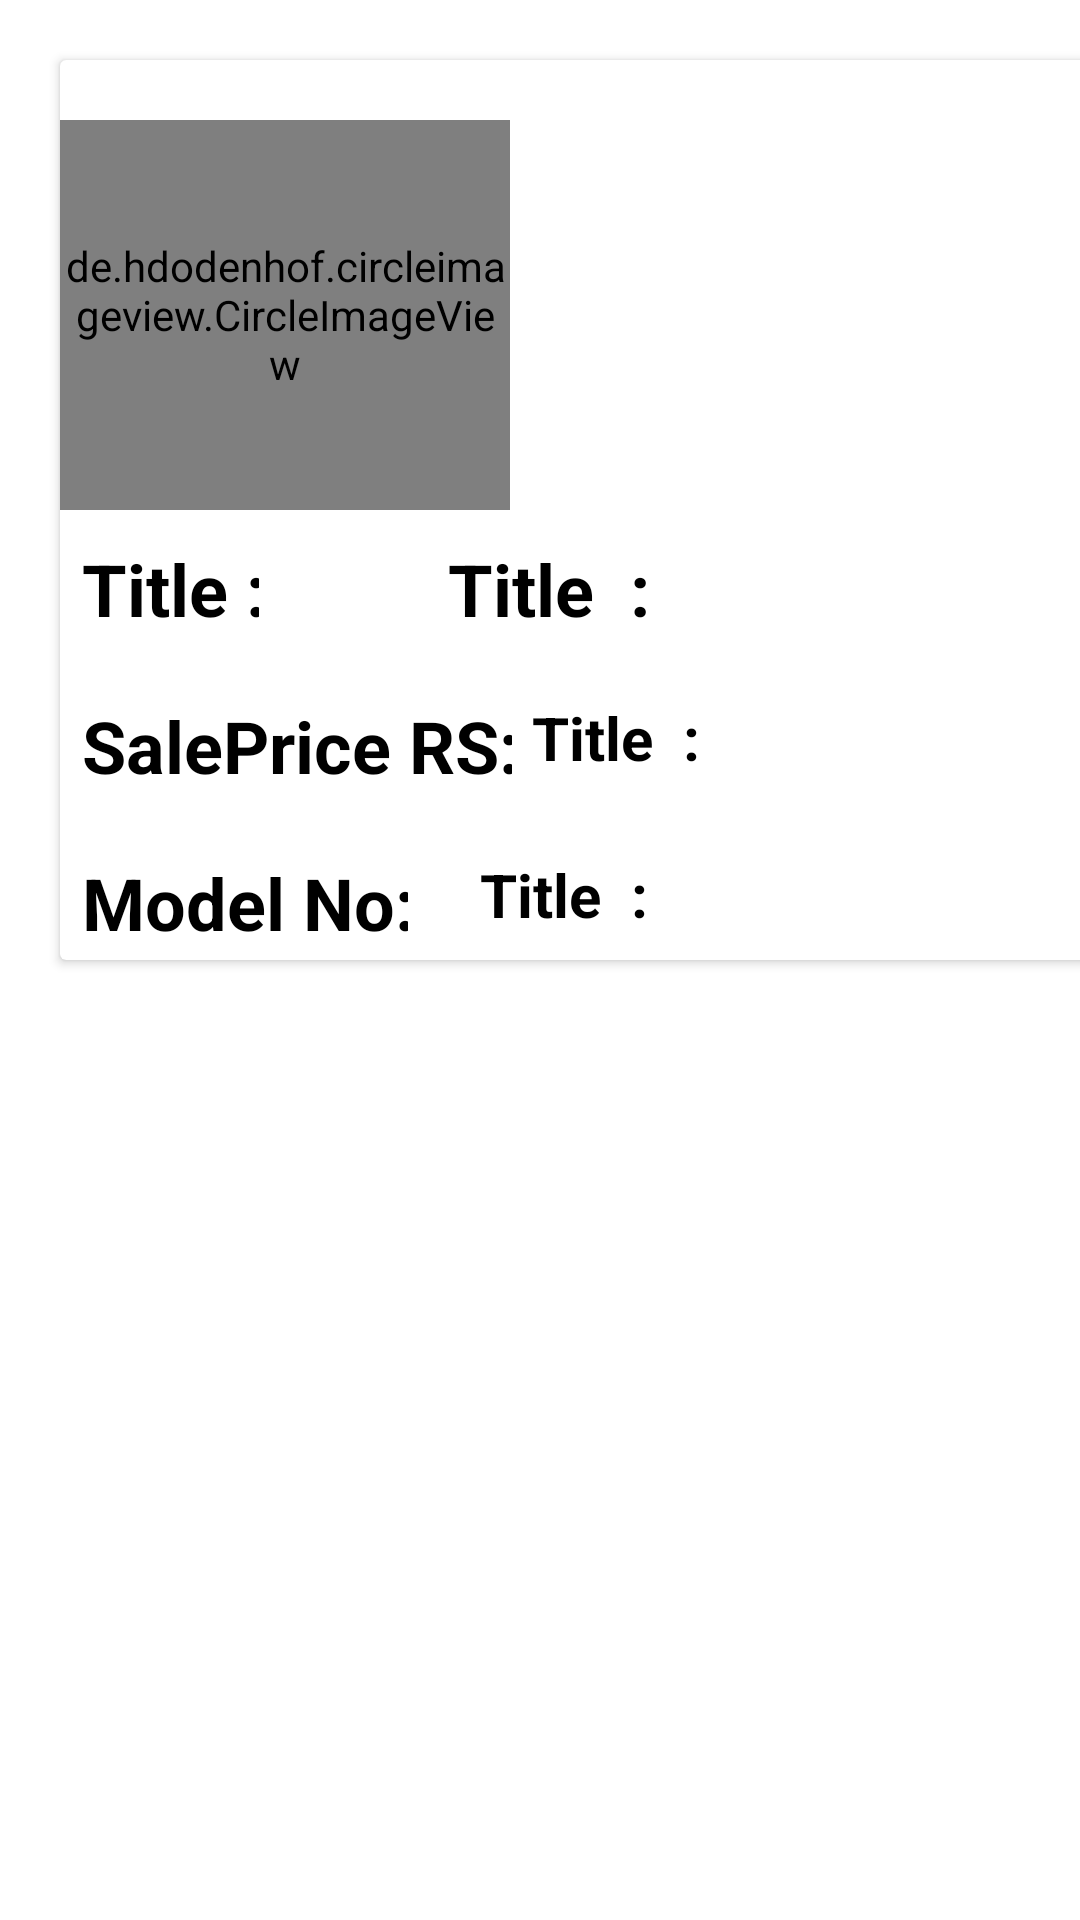

Here is an Android app screen rendered from its layout file. Give the layout XML and the strings, colors and styles it references.
<!-- AndroidManifest.xml: application theme Theme.BikeRentApp -->
<!-- res/layout/buybikes.xml -->
<?xml version="1.0" encoding="utf-8"?>
<LinearLayout xmlns:android="http://schemas.android.com/apk/res/android"
    xmlns:app="http://schemas.android.com/apk/res-auto"
    android:layout_width="match_parent"
    android:layout_height="match_parent"
    android:orientation="vertical">
    <LinearLayout
        android:layout_width="match_parent"
        android:layout_height="wrap_content"
        android:orientation="vertical">
        <androidx.cardview.widget.CardView
            android:layout_margin="20dp"
            android:layout_width="360dp"
            android:layout_height="300dp"
            >
            <LinearLayout
                android:layout_width="match_parent"
                android:layout_height="match_parent"
                android:orientation="vertical">
                <de.hdodenhof.circleimageview.CircleImageView
                    android:id="@+id/buyBikesImage"
                    android:layout_width="150dp"
                    android:layout_height="130dp"
                    android:layout_marginTop="20dp"
                    android:src="@drawable/bike1"
                    app:civ_border_color="#3F51B5"
                    app:civ_border_width="2dp">
                </de.hdodenhof.circleimageview.CircleImageView>

            </LinearLayout>
            <LinearLayout
                android:layout_width="match_parent"
                android:layout_height="wrap_content"
                android:orientation="vertical">
                <LinearLayout
                    android:layout_width="match_parent"
                    android:layout_height="wrap_content"
                    android:orientation="horizontal">
                    <LinearLayout
                        android:layout_width="wrap_content"
                        android:layout_height="wrap_content"
                        android:orientation="vertical">
                        <TextView
                            android:layout_width="match_parent"
                            android:layout_height="wrap_content"
                            android:text="Title :"
                            android:textSize="24dp"
                            android:layout_marginTop="160dp"
                            android:layout_marginLeft="5dp"
                            android:layout_gravity="center"
                            android:textStyle="bold"
                            android:gravity="center"
                            android:textColor="@color/black">

                        </TextView>

                    </LinearLayout>
                    <LinearLayout
                        android:layout_width="match_parent"
                        android:layout_height="wrap_content"
                        android:orientation="vertical">

                        <TextView
                            android:id="@+id/NameBuyBikes"
                            android:layout_width="wrap_content"
                            android:layout_height="wrap_content"
                            android:layout_gravity="center"
                            android:layout_marginLeft="0dp"
                            android:layout_marginTop="160dp"
                            android:text="Title  :"
                            android:layout_marginRight="50dp"
                            android:textColor="@color/black"
                            android:textSize="24dp"
                            android:textStyle="bold">

                        </TextView>

                        <ImageView

                            android:layout_width="wrap_content"
                            android:layout_height="wrap_content"
                            android:layout_marginTop="-120dp"
                            android:layout_gravity="center"
                            android:layout_marginLeft="80dp"
                            android:id="@+id/Add_button_Item"
                            android:src="@drawable/ic_baseline_shopping_cart_24"></ImageView>

                    </LinearLayout>
                </LinearLayout>
                <LinearLayout
                    android:layout_width="match_parent"
                    android:layout_height="wrap_content"
                    android:orientation="horizontal">
                    <LinearLayout
                        android:layout_width="wrap_content"
                        android:layout_height="wrap_content"
                        android:orientation="vertical">
                        <TextView
                            android:layout_width="match_parent"
                            android:layout_height="wrap_content"
                            android:text="SalePrice RS:"
                            android:textSize="24dp"
                            android:layout_marginTop="20dp"
                            android:layout_marginLeft="5dp"
                            android:layout_gravity="center"
                            android:textStyle="bold"
                            android:gravity="center"
                            android:textColor="@color/black">

                        </TextView>

                    </LinearLayout>
                    <LinearLayout
                        android:layout_width="match_parent"
                        android:layout_height="wrap_content"
                        android:orientation="vertical">
                        <TextView
                            android:layout_width="wrap_content"
                            android:layout_height="wrap_content"
                            android:text="Title  :"
                            android:textSize="20dp"
                            android:id="@+id/PriceBuyBikes"
                            android:layout_marginTop="20dp"
                            android:textStyle="bold"
                            android:layout_gravity="center"
                            android:layout_marginRight="70dp"
                            android:textColor="@color/black">

                        </TextView>

                    </LinearLayout>
                </LinearLayout>
                <LinearLayout
                    android:layout_width="match_parent"
                    android:layout_height="wrap_content"
                    android:orientation="horizontal">
                    <LinearLayout
                        android:layout_width="wrap_content"
                        android:layout_height="wrap_content"
                        android:orientation="vertical">
                        <TextView
                            android:layout_width="match_parent"
                            android:layout_height="wrap_content"
                            android:text="Model No:"
                            android:textSize="24dp"
                            android:layout_marginTop="20dp"
                            android:layout_marginLeft="5dp"
                            android:layout_gravity="center"
                            android:textStyle="bold"
                            android:gravity="center"
                            android:textColor="@color/black">

                        </TextView>

                    </LinearLayout>

                    <LinearLayout
                        android:layout_width="match_parent"
                        android:layout_height="wrap_content"
                        android:orientation="vertical">
                        <TextView
                            android:layout_width="wrap_content"
                            android:layout_height="wrap_content"
                            android:text="Title  :"
                            android:textSize="20dp"
                            android:id="@+id/ModelNumber"
                            android:layout_marginTop="20dp"
                            android:textStyle="bold"
                            android:layout_gravity="center"
                            android:layout_marginRight="70dp"
                            android:textColor="@color/black">

                        </TextView>

                    </LinearLayout>
                </LinearLayout>

                            </LinearLayout>

        </androidx.cardview.widget.CardView>
    </LinearLayout>

</LinearLayout>
<!-- resources referenced by this layout -->
<resources>
  <color name="black">#FF000000</color>
  <!-- drawable bike1: jpg bitmap (drawable-v24, 67667 bytes) -->
  <style name="Theme.BikeRentApp" parent="Theme.MaterialComponents.DayNight.NoActionBar">
          
          <item name="colorPrimary">@color/purple_500</item>
          <item name="colorPrimaryVariant">@color/purple_700</item>
          <item name="colorOnPrimary">@color/white</item>
          
          <item name="colorSecondary">@color/teal_200</item>
          <item name="colorSecondaryVariant">@color/teal_700</item>
          <item name="colorOnSecondary">@color/black</item>
          
          <item name="android:statusBarColor" tools:targetApi="l">?attr/colorPrimaryVariant</item>
          
      </style>
  <color name="purple_500">#FAC110</color>
  <color name="purple_700">#FAC110</color>
  <color name="white">#FFFFFFFF</color>
  <color name="teal_200">#FF03DAC5</color>
  <color name="teal_700">#FF018786</color>
</resources>
